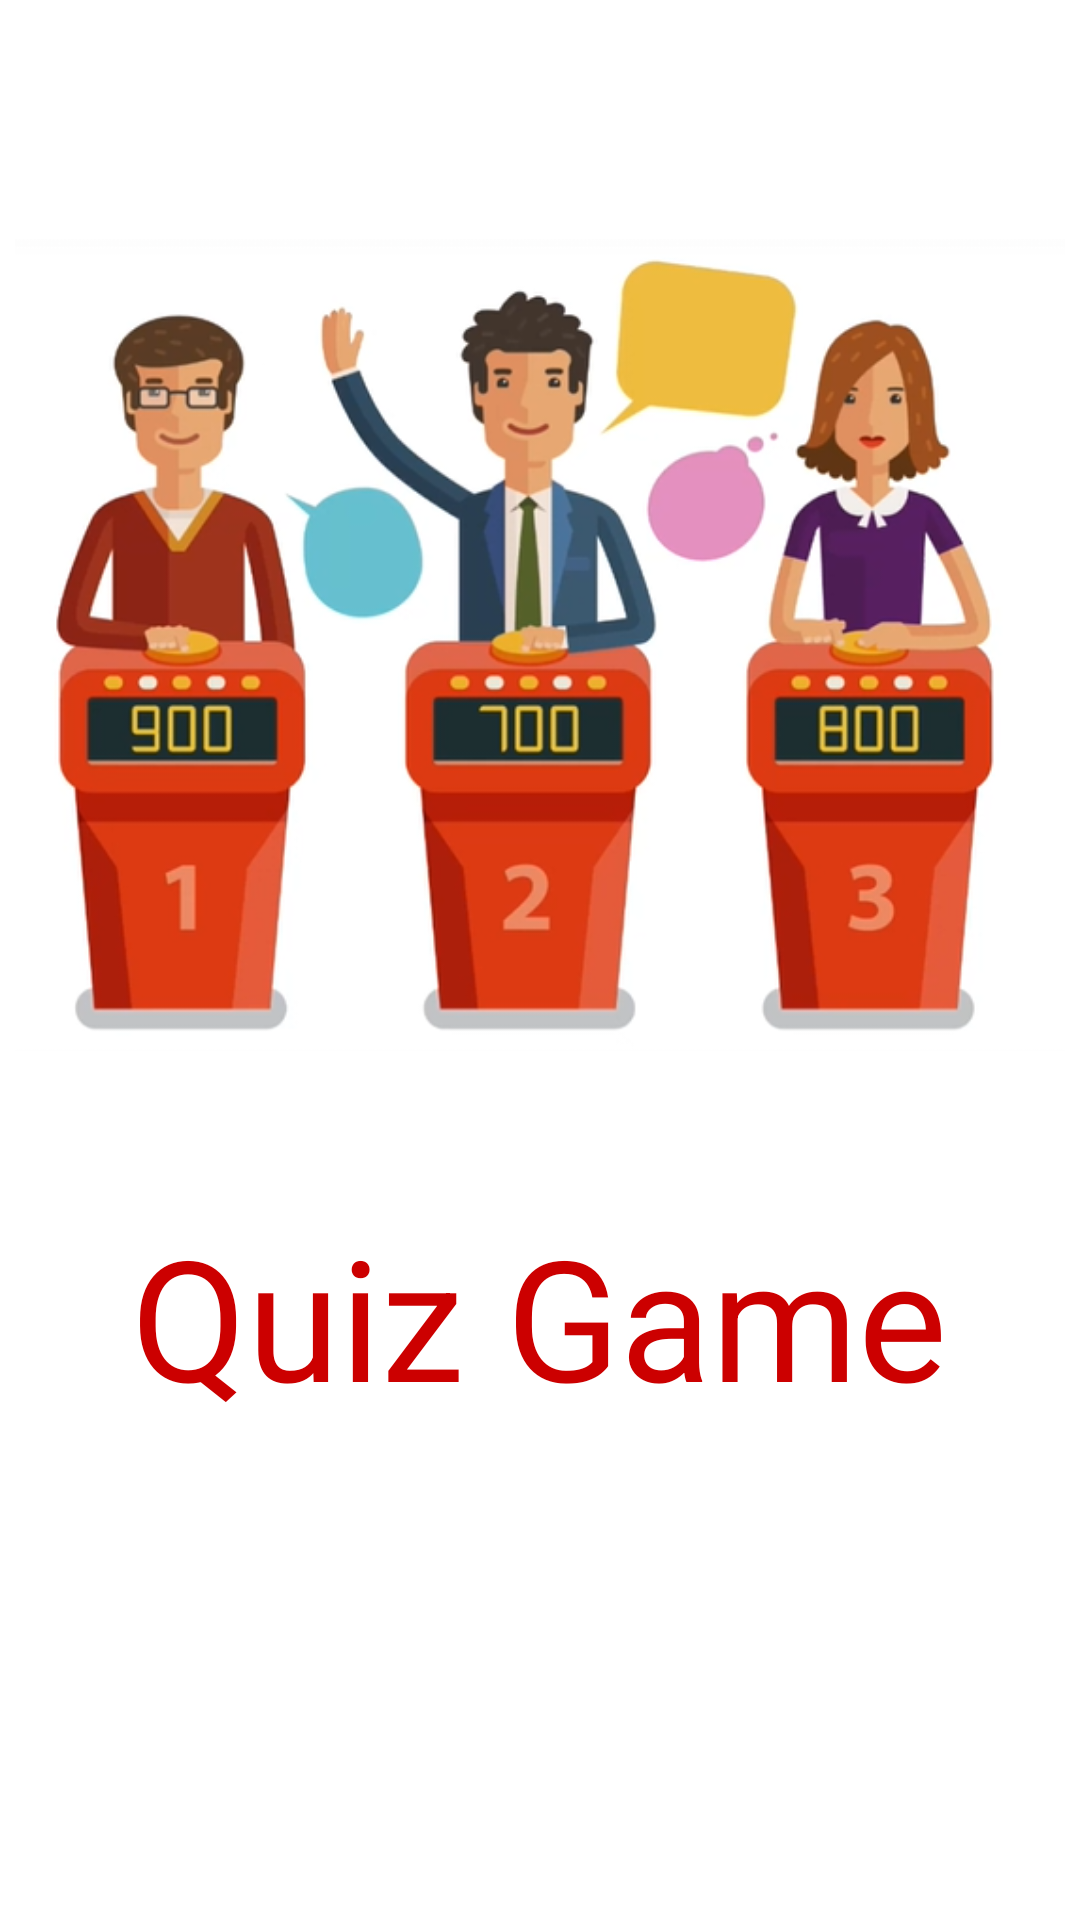

Write the Android layout XML for this screen, with the resource values it uses.
<!-- AndroidManifest.xml: application theme Theme.QuizGame -->
<!-- res/layout/activity_splash__screen.xml -->
<?xml version="1.0" encoding="utf-8"?>
<androidx.constraintlayout.widget.ConstraintLayout xmlns:android="http://schemas.android.com/apk/res/android"
    xmlns:app="http://schemas.android.com/apk/res-auto"
    xmlns:tools="http://schemas.android.com/tools"
    android:layout_width="match_parent"
    android:layout_height="match_parent"
    tools:context=".Splash_Screen">

    <ImageView
        android:id="@+id/imageViewSplah"
        android:layout_width="350dp"
        android:layout_height="350dp"
        android:layout_marginTop="40dp"
        android:scaleType="centerInside"
        app:layout_constraintEnd_toEndOf="parent"
        app:layout_constraintHorizontal_bias="0.491"
        app:layout_constraintStart_toStartOf="parent"
        app:layout_constraintTop_toTopOf="parent"
        app:srcCompat="@drawable/splash_screen" />

    <TextView
        android:id="@+id/textViewSplash"
        android:layout_width="wrap_content"
        android:layout_height="wrap_content"
        android:text="Quiz Game"
        android:textColor="@android:color/holo_red_dark"
        android:textSize="56sp"
        app:layout_constraintBottom_toBottomOf="parent"
        app:layout_constraintEnd_toEndOf="parent"
        app:layout_constraintHorizontal_bias="0.496"
        app:layout_constraintStart_toStartOf="parent"
        app:layout_constraintTop_toTopOf="parent"
        app:layout_constraintVertical_bias="0.71" />

</androidx.constraintlayout.widget.ConstraintLayout>
<!-- resources referenced by this layout -->
<resources>
  <!-- drawable splash_screen: png bitmap (drawable, 180254 bytes) -->
  <style name="Theme.QuizGame" parent="Theme.MaterialComponents.DayNight.DarkActionBar">
          
          <item name="colorPrimary">#FF7F00</item>
          <item name="colorPrimaryVariant">@color/purple_700</item>
          <item name="colorOnPrimary">#CD7F0B</item>
          <item name="colorPrimaryDark">#FF7F00</item>
          
          <item name="colorSecondary">@color/teal_200</item>
          <item name="colorSecondaryVariant">@color/teal_700</item>
          <item name="colorOnSecondary">@color/black</item>
          
          <item name="android:statusBarColor" tools:targetApi="l">?attr/colorPrimaryVariant</item>
          
      </style>
  <!-- not gathered from this repository: default colours our renderer supplied (Android Studio template values) -->
  <color name="purple_700">#FF3700B3</color>
  <color name="teal_200">#FF03DAC5</color>
  <color name="teal_700">#FF018786</color>
  <color name="black">#FF000000</color>
</resources>
